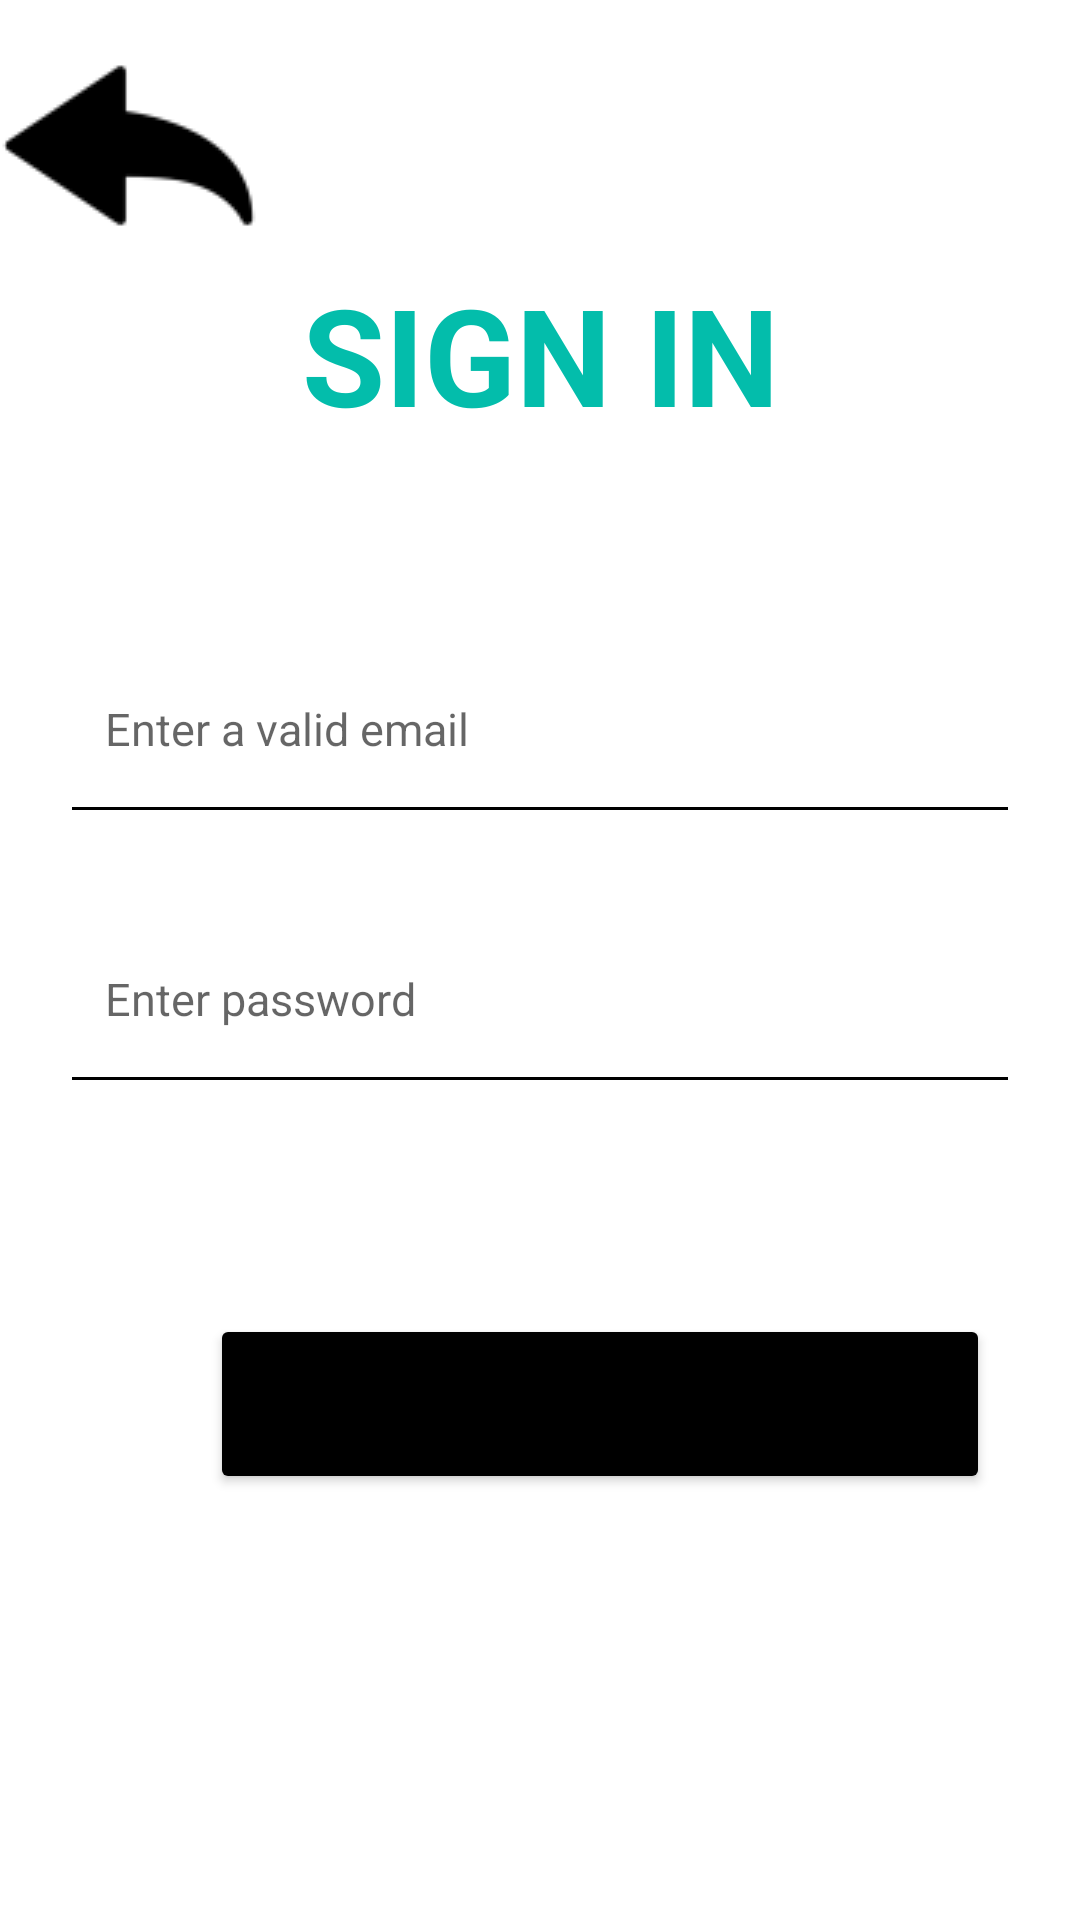

Produce the Android XML layout that renders to this screen, including the resource entries it uses.
<!-- AndroidManifest.xml: application theme Theme.FinalProjectEvents -->
<!-- res/layout/sign_in.xml -->
<?xml version="1.0" encoding="utf-8"?>

<LinearLayout
    xmlns:android="http://schemas.android.com/apk/res/android"
    xmlns:app="http://schemas.android.com/apk/res-auto"
    android:layout_width="match_parent"
    android:layout_height="match_parent"
    android:orientation="vertical">

    <ImageButton
        android:id="@+id/arrowBackSignIn"
        android:layout_marginTop="20dp"
        android:layout_width="86dp"
        android:layout_height="58dp"
        app:srcCompat="@drawable/backarrow_foreground"
        android:contentDescription="@string/backArrow"/>

    <TextView
        android:layout_width="match_parent"
        android:layout_height="60dp"
        android:text="@string/SignIn"
        android:layout_marginTop="10dp"
        android:textSize="45sp"
        android:textStyle="bold"
        android:textColor="@color/teal_flojo"
        android:textAlignment="center">

    </TextView>

    <EditText
        android:id="@+id/et_email"
        android:layout_width="match_parent"
        android:layout_height="70dp"
        android:layout_marginTop="60dp"
        android:layout_marginEnd="20dp"
        android:layout_marginStart="20dp"
        android:hint="@string/e_email"
        android:padding="15dp"
        android:textSize="15sp"
        android:autofillHints=""
        android:backgroundTint="@color/black"
        android:inputType="textEmailAddress">
    </EditText>

    <EditText
        android:id="@+id/et_password"
        android:layout_width="match_parent"
        android:layout_height="70dp"
        android:layout_marginTop="20dp"
        android:layout_marginEnd="20dp"
        android:layout_marginStart="20dp"
        android:hint="@string/e_password"
        android:padding="15dp"
        android:textSize="15sp"
        android:autofillHints=""
        android:backgroundTint="@color/black"
        android:inputType="textPassword">
    </EditText>

    <Button
        android:id="@+id/login"
        android:layout_width="260dp"
        android:layout_height="60dp"
        android:layout_marginTop="70dp"
        android:layout_marginStart="70dp"
        android:backgroundTint="@color/black"
        android:text="@string/login">
    </Button>

</LinearLayout>
<!-- resources referenced by this layout -->
<resources>
  <color name="black">#FF000000</color>
  <color name="teal_flojo">#03BDAB</color>
  <!-- drawable backarrow_foreground: png bitmap (drawable, 1826 bytes) -->
  <string name="SignIn">SIGN IN</string>
  <string name="backArrow">back arrow image</string>
  <string name="e_email">Enter a valid email</string>
  <string name="e_password">Enter password</string>
  <string name="login">LOG IN</string>
  <style name="Theme.FinalProjectEvents" parent="Theme.MaterialComponents.DayNight.DarkActionBar">
          
          <item name="colorPrimary">@color/purple_500</item>
          <item name="colorPrimaryVariant">@color/purple_700</item>
          <item name="colorOnPrimary">@color/white</item>
          
          <item name="colorSecondary">@color/teal_200</item>
          <item name="colorSecondaryVariant">@color/teal_700</item>
          <item name="colorOnSecondary">@color/black</item>
          
          <item name="android:statusBarColor" tools:targetApi="l">?attr/colorPrimaryVariant</item>
          
      </style>
  <color name="purple_500">#FF6200EE</color>
  <color name="purple_700">#FF3700B3</color>
  <color name="white">#FFFFFFFF</color>
  <color name="teal_200">#FF03DAC5</color>
  <color name="teal_700" tools:ignore="DuplicateDefinition">#FF018786</color>
</resources>
